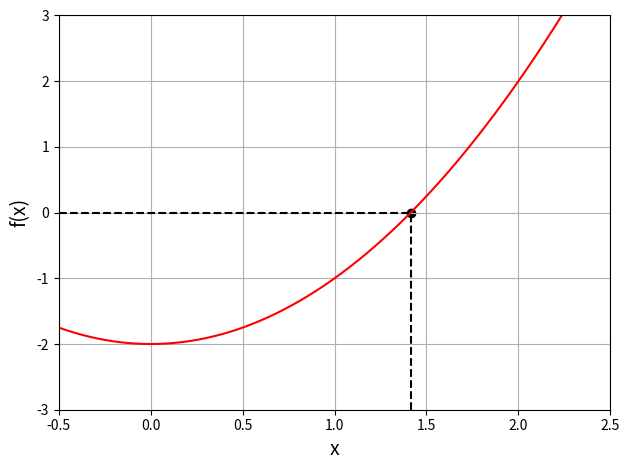

Here is the Python script that generated this plot: (Note: this script raises an exception after producing the figure.)
import numpy as np
import matplotlib.pyplot as plt

def f(x):
    return (x**2)-2

x = np.linspace(-0.5,2.5,1000)

a_n = 1
b_n = 2 
x_n = (a_n+b_n)/2

#Step 0:----------------------------------

plt.figure(0)
plt.plot(x,f(x),'r-')
plt.plot([-0.5,2**0.5],[0,0],'k--')
plt.plot([2**0.5,2**0.5],[-3,0],'k--')
plt.scatter(2**0.5,0,color='k',marker='o')
plt.xlim([-0.5,2.5])
plt.ylim([-3,3])
plt.xlabel('x',fontsize=14)
plt.ylabel('f(x)',fontsize=14)
plt.grid()
plt.tight_layout()

plt.savefig('C:/Users/<user>/Documents/Enseignements/Blog_PH515/Chap2_animation_0.png')

#Loop:----------------------------------

for idx in range(1,6):

    plt.figure(idx)
    plt.plot(x,f(x),'r-')
    plt.scatter(2**0.5,0,color='r',marker='o')
    plt.scatter(x_n,f(x_n),color='g',marker='o')
    plt.axvspan(-0.5,a_n,facecolor='k',alpha=0.2)
    plt.axvspan(b_n,2.5,facecolor='k',alpha=0.2)
    plt.scatter([a_n,b_n],[f(a_n),f(b_n)],color='k',marker='o')
    plt.annotate('x_'+str(idx-1),(x_n,f(x_n)),textcoords="offset points",xytext=(-5,10),ha='center',fontsize=14,color='g')
    plt.annotate('a_'+str(idx-1),(a_n,f(a_n)),textcoords="offset points",xytext=(-25,0),ha='center',fontsize=14)
    plt.annotate('b_'+str(idx-1),(b_n,f(b_n)),textcoords="offset points",xytext=(25,0),ha='center',fontsize=14)
    plt.xlim([-0.5,2.5])
    plt.ylim([-3,3])
    plt.xlabel('x',fontsize=14)
    plt.ylabel('f(x)',fontsize=14)
    plt.title('n = '+str(idx-1),fontsize=16)
    plt.grid()
    plt.tight_layout()
    
    plt.savefig('C:/Users/<user>/Documents/Enseignements/Blog_PH515/Chap2_dichotomie_animation_'+str(idx)+'.png')
    
    if (f(a_n)*f(x_n))<0:
        b_n = x_n
        
    if (f(x_n)*f(b_n))<0:
        a_n = x_n
        
    x_n = (a_n+b_n)/2
